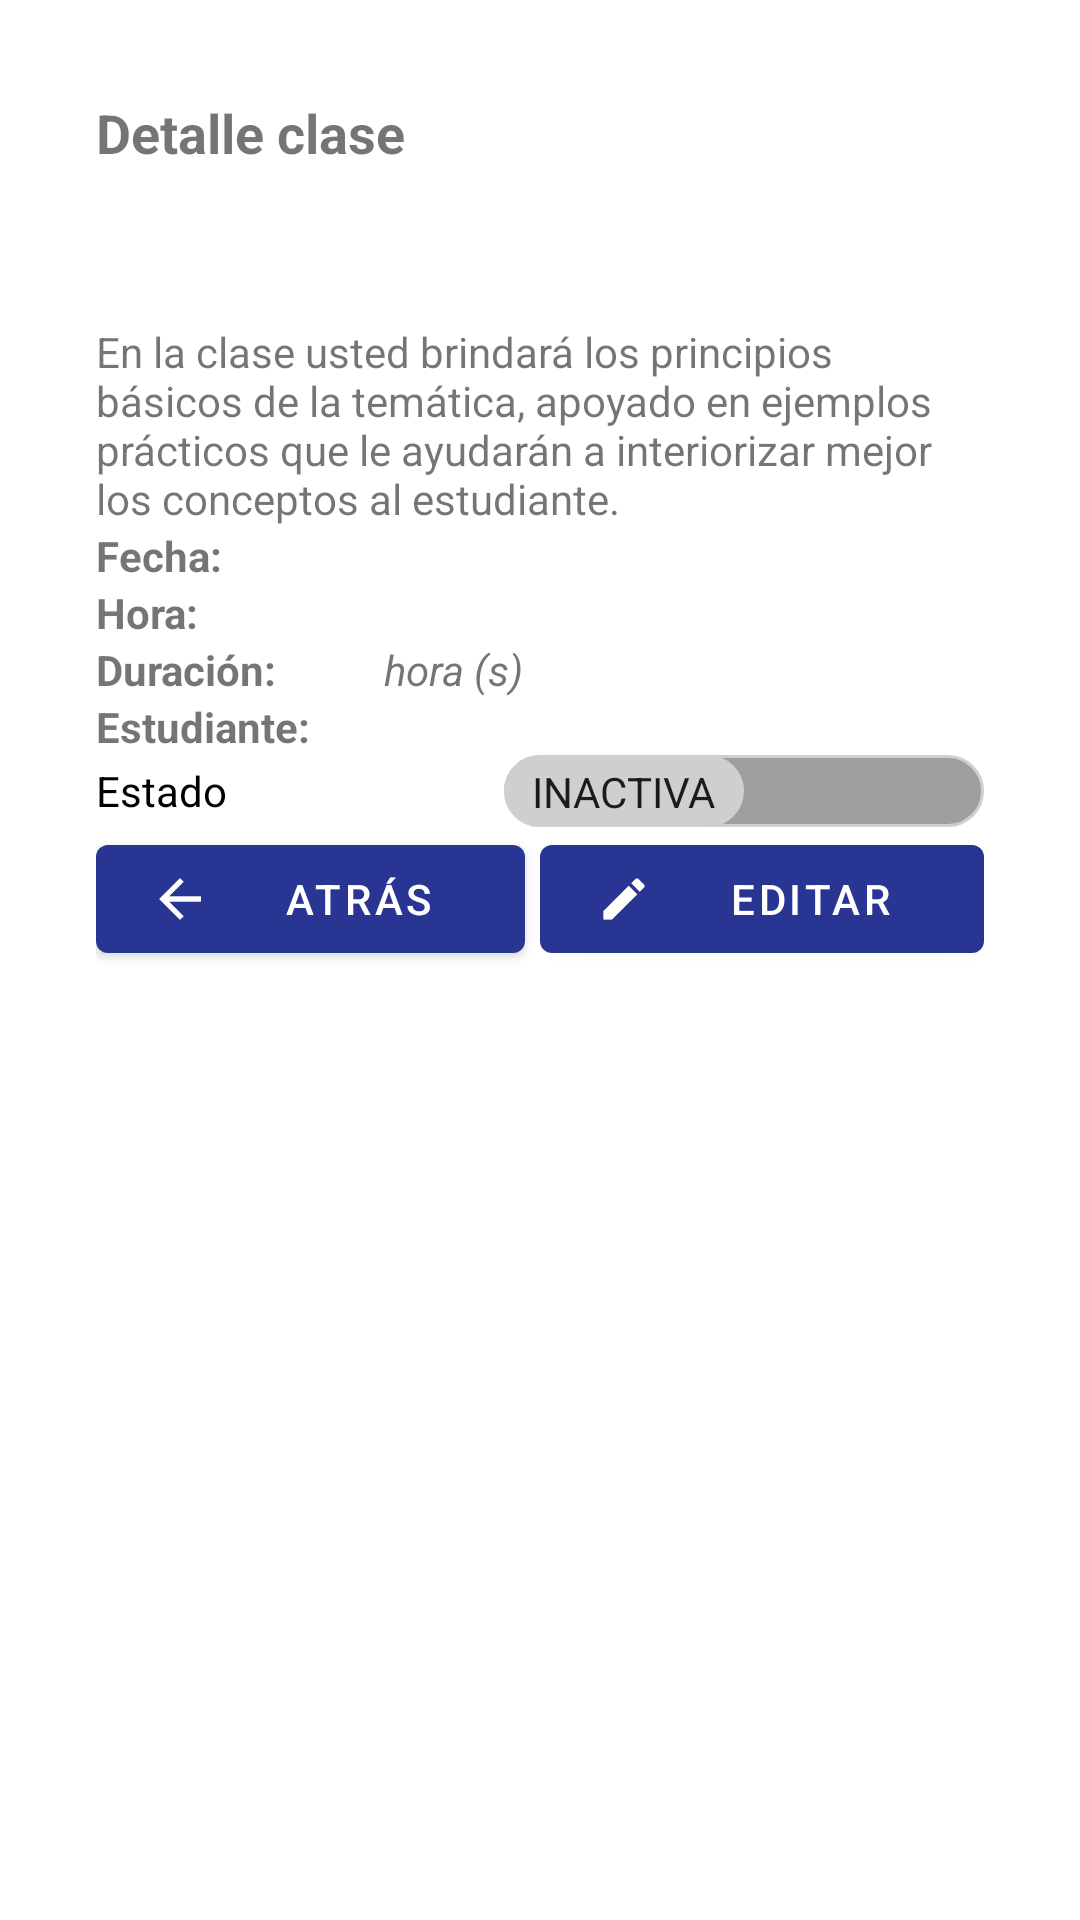

Write the Android layout XML for this screen, with the resource values it uses.
<!-- AndroidManifest.xml: application theme Theme.AsesoriasAcademicas -->
<!-- res/layout/activity_popup_detalle_class.xml -->
<?xml version="1.0" encoding="utf-8"?>
<ScrollView
    xmlns:android="http://schemas.android.com/apk/res/android"
    xmlns:tools="http://schemas.android.com/tools"
    android:layout_width="match_parent"
    android:layout_height="match_parent"
    android:fillViewport="true" >

    <LinearLayout
        android:layout_width="fill_parent"
        android:layout_height="match_parent"
        android:orientation="vertical"
        android:padding="32dp"
        tools:context=".PopupDetalleClaseActivity" >

        <TextView
            android:id="@+id/txv_titulo_detalle_clase"
            android:layout_width="match_parent"
            android:layout_height="wrap_content"
            android:text="@string/txt_detalle_class"
            android:textSize="18sp"
            android:textStyle="bold" />

        <TextView
            android:id="@+id/txv_materia_detalle_clase"
            android:layout_width="match_parent"
            android:layout_height="wrap_content"
            android:textSize="24sp"
            android:textStyle="bold" />

        <TextView
            android:id="@+id/txv_tema_detalle_clase"
            android:layout_width="match_parent"
            android:layout_height="wrap_content"
            android:textStyle="italic" />

        <TextView
            android:id="@+id/txv_desc_tema_detalle_clase"
            android:layout_width="match_parent"
            android:layout_height="wrap_content"
            android:text="@string/txt_desc_tema_solicitar_clase" />

        <RelativeLayout
            android:layout_width="match_parent"
            android:layout_height="wrap_content"
            android:orientation="horizontal">

            <TextView
                android:id="@+id/txv_etiqueta_fecha_detalle_clase"
                android:layout_width="wrap_content"
                android:layout_height="wrap_content"
                android:text="@string/txv_etiqueta_fecha_detalle_clase"
                android:textStyle="bold"
                android:layout_alignParentLeft="true" />

            <TextView
                android:id="@+id/txv_fecha_detalle_clase"
                android:layout_width="wrap_content"
                android:layout_height="wrap_content"
                android:layout_alignParentLeft="true"
                android:textStyle="italic"
                android:layout_marginLeft="80dp" />

        </RelativeLayout>

        <RelativeLayout
            android:layout_width="match_parent"
            android:layout_height="wrap_content"
            android:orientation="horizontal" >

            <TextView
                android:id="@+id/txv_etiqueta_hora_solicitar_clase"
                android:layout_width="wrap_content"
                android:layout_height="wrap_content"
                android:text="@string/txv_etiqueta_hora_detalle_clase"
                android:textStyle="bold"
                android:layout_alignParentLeft="true" />

            <TextView
                android:id="@+id/txv_hora_detalle_clase"
                android:layout_width="wrap_content"
                android:layout_height="wrap_content"
                android:layout_alignParentLeft="true"
                android:textStyle="italic"
                android:layout_marginLeft="80dp"/>

        </RelativeLayout>

        <RelativeLayout
            android:layout_width="match_parent"
            android:layout_height="wrap_content"
            android:orientation="horizontal">

            <TextView
                android:id="@+id/txv_etiqueta_duracion_detalle_clase"
                android:layout_width="wrap_content"
                android:layout_height="wrap_content"
                android:text="@string/txv_etiqueta_duracion_detalle_clase"
                android:textStyle="bold"
                android:layout_alignParentLeft="true" />

            <TextView
                android:id="@+id/txv_duracion_detalle_clase"
                android:layout_width="wrap_content"
                android:layout_height="wrap_content"
                android:layout_alignParentLeft="true"
                android:textStyle="italic"
                android:layout_marginLeft="80dp"/>

            <TextView
                android:id="@+id/txv_etiqueta_tiempo_solicitar_clase"
                android:layout_width="wrap_content"
                android:layout_height="wrap_content"
                android:layout_alignParentLeft="true"
                android:textStyle="italic"
                android:text="@string/txv_etiqueta_tiempo_detalle_clase"
                android:layout_marginLeft="96dp"/>

        </RelativeLayout>

        <RelativeLayout
            android:layout_width="match_parent"
            android:layout_height="wrap_content"
            android:orientation="horizontal">

            <TextView
                android:id="@+id/txv_etiqueta_estudiante_detalle_clase"
                android:layout_width="wrap_content"
                android:layout_height="wrap_content"
                android:text="@string/txv_etiqueta_estudiante_detalle_clase"
                android:textStyle="bold"
                android:layout_alignParentLeft="true" />

            <TextView
                android:id="@+id/txv_estudiante_detalle_clase"
                android:layout_width="wrap_content"
                android:layout_height="wrap_content"
                android:layout_alignParentLeft="true"
                android:textStyle="italic"
                android:layout_marginLeft="80dp"/>
        </RelativeLayout>

        <Switch
            android:id="@+id/swt_estado_solicitar_clase"
            android:layout_width="match_parent"
            android:layout_height="wrap_content"
            android:text="@string/swt_estado_solicitar_clase"
            android:thumb="@drawable/switch_thumb"
            android:track="@drawable/switch_track"
            android:textOff="Inactiva"
            android:textOn="Activa"
            android:showText="true" />

    <LinearLayout
        android:layout_width="match_parent"
        android:layout_height="wrap_content"
        android:weightSum="100"
        android:orientation="horizontal" >

        <Button
            android:id="@+id/btn_volver_detalle_clase"
            android:layout_width="match_parent"
            android:layout_height="wrap_content"
            android:layout_weight="50"
            android:text="@string/btn_listado_clases"
            android:layout_marginRight="5dp"
            android:drawableLeft="@drawable/icon_back_foreground"/>/>

        <Button
            android:id="@+id/btn_buscar_detalle_clase"
            android:layout_width="match_parent"
            android:layout_height="wrap_content"
            android:layout_weight="50"
            android:text="@string/btn_editar_class"
            android:drawableLeft="@drawable/icon_edit_foreground"/>/>

    </LinearLayout>

    </LinearLayout>
</ScrollView>
<!-- resources referenced by this layout -->
<resources>
  <!-- drawable icon_back_foreground (drawable) -->
  <vector xmlns:android="http://schemas.android.com/apk/res/android"
      android:width="24dp"
      android:height="24dp"
      android:viewportWidth="108"
      android:viewportHeight="108"
      android:tint="@color/white"
      android:autoMirrored="true">
    <group android:scaleX="3.915"
        android:scaleY="3.915"
        android:translateX="7.02"
        android:translateY="7.02">
      <path
          android:fillColor="@android:color/white"
          android:pathData="M20,11H7.83l5.59,-5.59L12,4l-8,8 8,8 1.41,-1.41L7.83,13H20v-2z"/>
    </group>
  </vector>
  <!-- drawable icon_edit_foreground (drawable) -->
  <vector xmlns:android="http://schemas.android.com/apk/res/android"
      android:width="24dp"
      android:height="24dp"
      android:viewportWidth="108"
      android:viewportHeight="108"
      android:tint="@color/white">
    <group android:scaleX="3.437561"
        android:scaleY="3.437561"
        android:translateX="12.749269"
        android:translateY="12.749269">
      <path
          android:fillColor="@android:color/white"
          android:pathData="M3,17.25V21h3.75L17.81,9.94l-3.75,-3.75L3,17.25zM20.71,7.04c0.39,-0.39 0.39,-1.02 0,-1.41l-2.34,-2.34c-0.39,-0.39 -1.02,-0.39 -1.41,0l-1.83,1.83 3.75,3.75 1.83,-1.83z"/>
    </group>
  </vector>
  <!-- drawable switch_thumb (drawable) -->
  <?xml version="1.0" encoding="utf-8"?>
  <selector xmlns:android="http://schemas.android.com/apk/res/android">
  
      <item android:state_checked="true">
          <shape android:shape="rectangle">
              <solid android:color="@color/teal_200"/>
              <stroke android:width="1dp" android:color="@color/teal_200"/>
              <corners android:radius="100dp"/>
              <size android:height="25dp" android:width="80dp"/>
          </shape>
      </item>
  
      <item android:state_checked="false">
          <shape android:shape="rectangle">
              <solid android:color="@color/gray_200"/>
              <stroke android:width="1dp" android:color="@color/gray_200"/>
              <corners android:radius="100dp"/>
              <size android:height="24dp" android:width="80dp"/>
          </shape>
      </item>
  </selector>
  <string name="btn_editar_class">Editar</string>
  <string name="btn_listado_clases">Atrás</string>
  <string name="swt_estado_solicitar_clase">Estado</string>
  <string name="txt_desc_tema_solicitar_clase">En la clase usted brindará los principios
          básicos de la temática, apoyado en ejemplos prácticos que le ayudarán a interiorizar
          mejor los conceptos al estudiante.</string>
  <string name="txt_detalle_class">Detalle clase</string>
  <string name="txv_etiqueta_duracion_detalle_clase">Duración:</string>
  <string name="txv_etiqueta_estudiante_detalle_clase">Estudiante:</string>
  <string name="txv_etiqueta_fecha_detalle_clase">Fecha:</string>
  <string name="txv_etiqueta_hora_detalle_clase">Hora:</string>
  <string name="txv_etiqueta_tiempo_detalle_clase">hora (s)</string>
  <style name="Theme.AsesoriasAcademicas" parent="Theme.MaterialComponents.DayNight.DarkActionBar">
          
          <item name="colorPrimary">@color/indigo_500</item>
          <item name="colorPrimaryVariant">@color/indigo_700</item>
          <item name="colorOnPrimary">@color/white</item>
          
          <item name="colorSecondary">@color/teal_200</item>
          <item name="colorSecondaryVariant">@color/teal_700</item>
          <item name="colorOnSecondary">@color/black</item>
          
          <item name="android:statusBarColor" tools:targetApi="l">?attr/colorPrimaryVariant</item>
          
      </style>
  <color name="white">#FFFFFFFF</color>
  <color name="teal_200">#FF03DAC5</color>
  <color name="gray_200">#cfcfcf</color>
  <color name="teal_100">#b2dfdb</color>
  <color name="gray_500">#9e9e9e</color>
  <color name="indigo_500">#283593</color>
  <color name="indigo_700">#001064</color>
  <color name="teal_700">#FF018786</color>
  <color name="black">#FF000000</color>
</resources>
